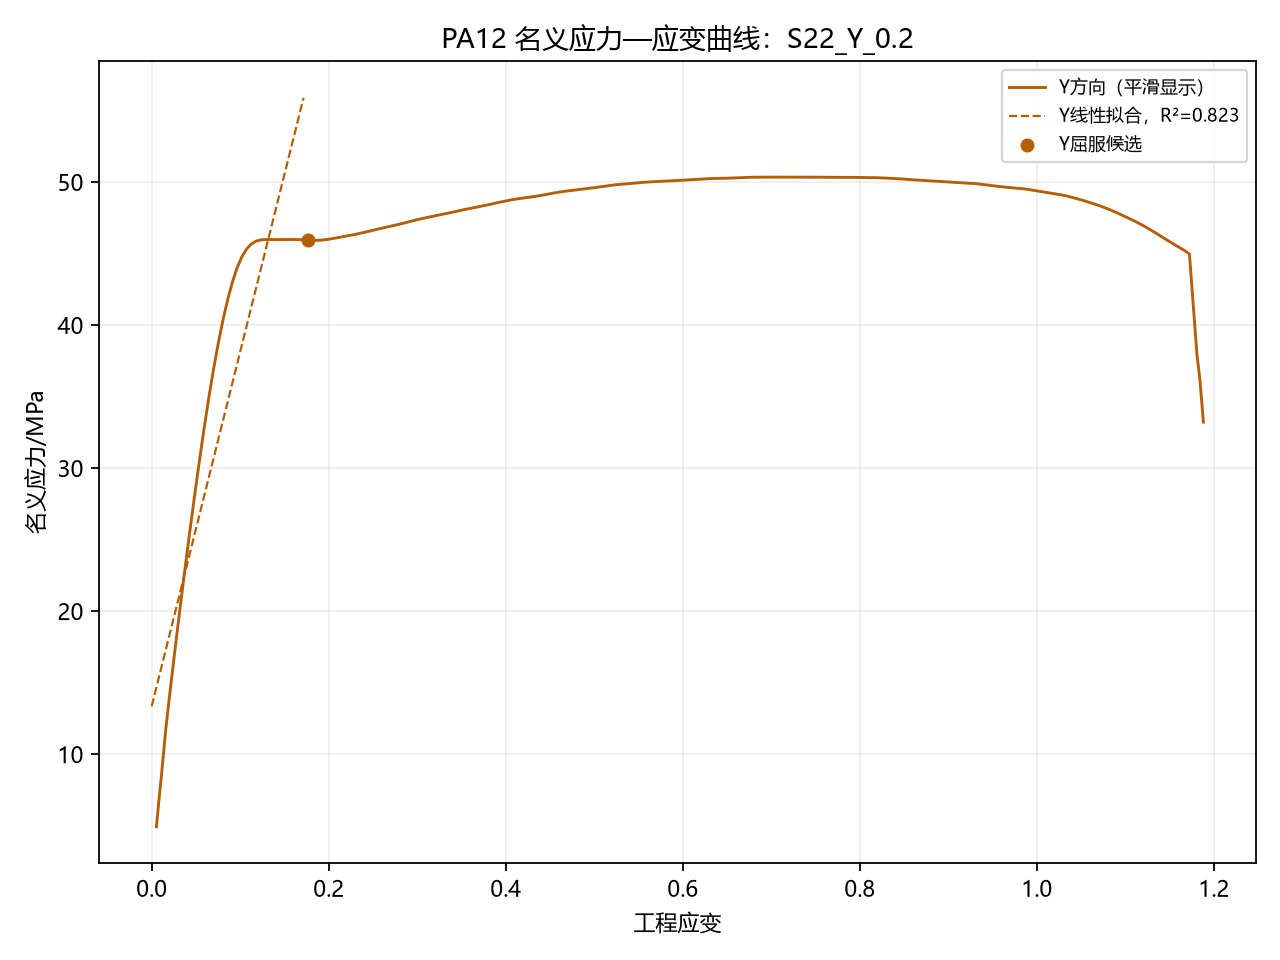

The data file committed next to this chart (first rows):
照片, 时间/s, X向力/N, Y向力/N, X向位移/mm, X向应变, X向应力/MPa, Y向位移/mm, Y向应变, Y向应力/MPa
000008.jpg, 0.7611, 0.0, 0.0, , , , 0.0, 0.0, 0.0
000016.jpg, 1.564, 0.0, 175.3, , , , 0.162, 0.0054, 5.843
000024.jpg, 2.367, 0.0, 267.3, , , , 0.3211, 0.0107, 8.91
000032.jpg, 3.17, 0.0, 356.3, , , , 0.4793, 0.01598, 11.88
000040.jpg, 3.972, 0.0, 443.3, , , , 0.6415, 0.02138, 14.78
000048.jpg, 4.775, 0.0, 528.3, , , , 0.8043, 0.02681, 17.61
000056.jpg, 5.578, 0.0, 610.3, , , , 0.9649, 0.03216, 20.34
000064.jpg, 6.381, 0.0, 688.3, , , , 1.125, 0.03749, 22.94
000072.jpg, 7.184, 0.0, 765.8, , , , 1.287, 0.0429, 25.53
000080.jpg, 7.987, 0.0, 841.3, , , , 1.447, 0.04824, 28.04
000088.jpg, 8.789, 0.0, 913.8, , , , 1.609, 0.05364, 30.46
000096.jpg, 9.592, 0.0, 983.8, , , , 1.77, 0.05901, 32.79
000104.jpg, 10.4, 0.0, 1050, , , , 1.93, 0.06435, 34.99
000112.jpg, 11.2, 0.0, 1110, , , , 2.089, 0.06963, 37.01
000120.jpg, 12, 0.0, 1166, , , , 2.251, 0.07503, 38.86
000128.jpg, 12.8, 0.0, 1215, , , , 2.415, 0.0805, 40.51
000136.jpg, 13.61, 0.0, 1259, , , , 2.578, 0.08594, 41.98
000144.jpg, 14.41, 0.0, 1297, , , , 2.736, 0.09121, 43.23
000152.jpg, 15.21, 0.0, 1327, , , , 2.895, 0.09651, 44.24
000160.jpg, 16.01, 0.0, 1350, , , , 3.055, 0.1018, 45.01
000168.jpg, 16.82, 0.0, 1366, , , , 3.219, 0.1073, 45.53
000176.jpg, 17.62, 0.0, 1375, , , , 3.38, 0.1127, 45.83
000184.jpg, 18.42, 0.0, 1378, , , , 3.538, 0.1179, 45.94
000192.jpg, 19.23, 0.0, 1380, , , , 3.702, 0.1234, 46.01
000200.jpg, 20.03, 0.0, 1380, , , , 3.861, 0.1287, 45.99
000208.jpg, 20.83, 0.0, 1379, , , , 4.022, 0.1341, 45.96
000216.jpg, 21.63, 0.0, 1379, , , , 4.181, 0.1394, 45.96
000224.jpg, 22.44, 0.0, 1379, , , , 4.342, 0.1447, 45.96
000232.jpg, 23.24, 0.0, 1379, , , , 4.505, 0.1502, 45.98
000240.jpg, 24.04, 0.0, 1380, , , , 4.662, 0.1554, 46.01
000248.jpg, 24.85, 0.0, 1380, , , , 4.825, 0.1608, 45.99
000256.jpg, 25.65, 0.0, 1379, , , , 4.983, 0.1661, 45.98
000264.jpg, 26.45, 0.0, 1378, , , , 5.148, 0.1716, 45.93
000272.jpg, 27.25, 0.0, 1378, , , , 5.305, 0.1768, 45.93
000280.jpg, 28.06, 0.0, 1377, , , , 5.466, 0.1822, 45.91
000288.jpg, 28.86, 0.0, 1377, , , , 5.627, 0.1876, 45.89
000296.jpg, 29.66, 0.0, 1377, , , , 5.788, 0.1929, 45.91
000304.jpg, 30.47, 0.0, 1379, , , , 5.946, 0.1982, 45.96
000312.jpg, 31.27, 0.0, 1381, , , , 6.108, 0.2036, 46.03
000320.jpg, 32.07, 0.0, 1383, , , , 6.269, 0.209, 46.11
000328.jpg, 32.87, 0.0, 1384, , , , 6.428, 0.2143, 46.14
000336.jpg, 33.68, 0.0, 1386, , , , 6.589, 0.2196, 46.21
000344.jpg, 34.48, 0.0, 1388, , , , 6.75, 0.225, 46.28
000352.jpg, 35.28, 0.0, 1390, , , , 6.912, 0.2304, 46.33
000360.jpg, 36.09, 0.0, 1392, , , , 7.071, 0.2357, 46.39
000368.jpg, 36.89, 0.0, 1394, , , , 7.232, 0.2411, 46.48
000376.jpg, 37.69, 0.0, 1397, , , , 7.393, 0.2464, 46.58
000384.jpg, 38.49, 0.0, 1399, , , , 7.555, 0.2518, 46.64
000392.jpg, 39.3, 0.0, 1402, , , , 7.714, 0.2571, 46.73
000400.jpg, 40.1, 0.0, 1404, , , , 7.873, 0.2624, 46.81
000408.jpg, 40.9, 0.0, 1406, , , , 8.035, 0.2678, 46.88
000416.jpg, 41.71, 0.0, 1408, , , , 8.195, 0.2732, 46.94
000424.jpg, 42.51, 0.0, 1410, , , , 8.355, 0.2785, 47.01
000432.jpg, 43.31, 0.0, 1413, , , , 8.516, 0.2839, 47.09
000440.jpg, 44.11, 0.0, 1416, , , , 8.677, 0.2892, 47.19
000448.jpg, 44.92, 0.0, 1418, , , , 8.838, 0.2946, 47.28
000456.jpg, 45.72, 0.0, 1421, , , , 8.998, 0.2999, 47.38
000464.jpg, 46.52, 0.0, 1423, , , , 9.159, 0.3053, 47.44
000472.jpg, 47.33, 0.0, 1425, , , , 9.318, 0.3106, 47.51
000480.jpg, 48.13, 0.0, 1427, , , , 9.48, 0.316, 47.58
... 163 more rows
